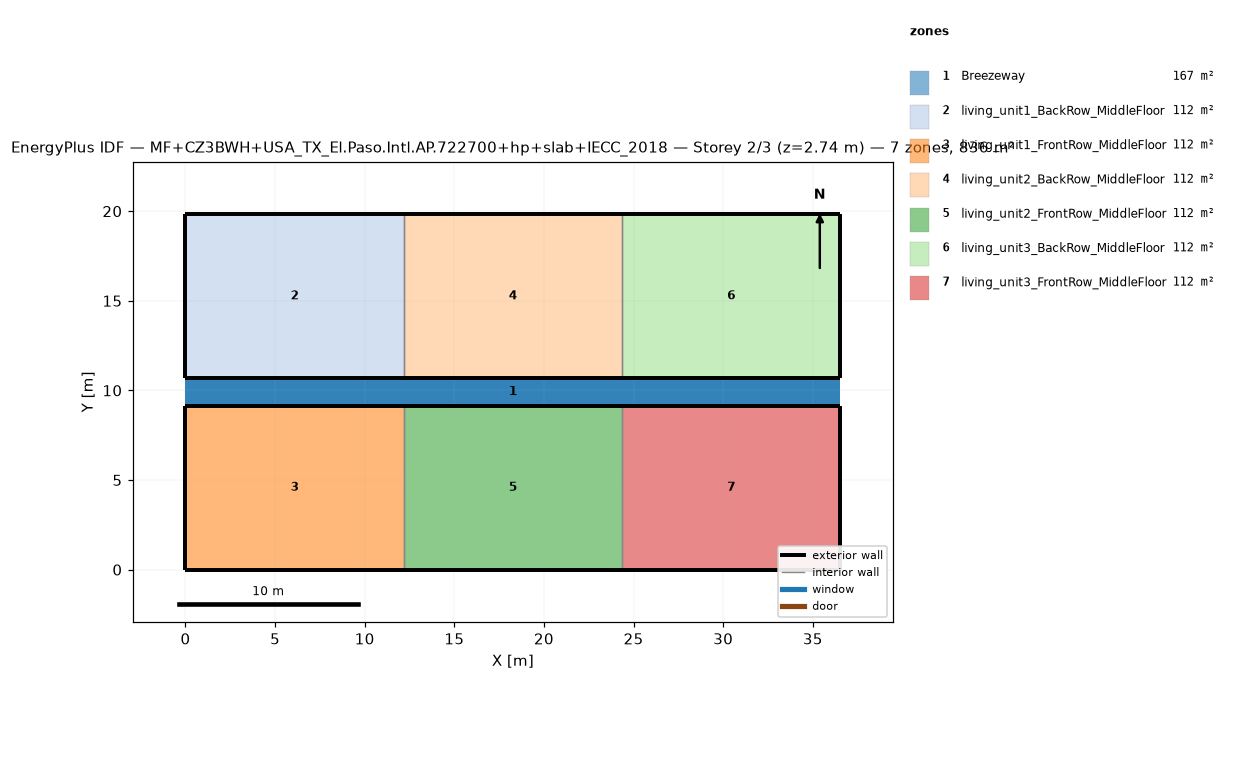
=== STOREY PLAN SPEC (per zone: floor XY polygon, exterior-wall plan segments, windows/doors) ===
zone 1: Breezeway  (167.0 m²)
  floor: (36.54, 9.16) (0.00, 9.16) (0.00, 10.68) (36.54, 10.68)
  floor: (36.54, 9.16) (0.00, 9.16) (0.00, 10.68) (36.54, 10.68)
  floor: (36.54, 9.16) (0.00, 9.16) (0.00, 10.68) (36.54, 10.68)
zone 2: living_unit1_BackRow_MiddleFloor  (111.5 m²)
  floor: (12.18, 10.68) (0.00, 10.68) (0.00, 19.84) (12.18, 19.84)
  exterior wall: (0.00, 10.68) – (12.18, 10.68)  [12.2 m]
  exterior wall: (12.18, 19.84) – (0.00, 19.84)  [12.2 m]
  exterior wall: (0.00, 19.84) – (0.00, 10.68)  [9.2 m]
  interior walls: 1
zone 3: living_unit1_FrontRow_MiddleFloor  (111.5 m²)
  floor: (12.18, 0.00) (0.00, 0.00) (0.00, 9.16) (12.18, 9.16)
  exterior wall: (0.00, 0.00) – (12.18, 0.00)  [12.2 m]
  exterior wall: (12.18, 9.16) – (0.00, 9.16)  [12.2 m]
  exterior wall: (0.00, 9.16) – (0.00, 0.00)  [9.2 m]
  interior walls: 1
zone 4: living_unit2_BackRow_MiddleFloor  (111.5 m²)
  floor: (24.36, 10.68) (12.18, 10.68) (12.18, 19.84) (24.36, 19.84)
  exterior wall: (12.18, 10.68) – (24.36, 10.68)  [12.2 m]
  exterior wall: (24.36, 19.84) – (12.18, 19.84)  [12.2 m]
  interior walls: 2
zone 5: living_unit2_FrontRow_MiddleFloor  (111.5 m²)
  floor: (24.36, 0.00) (12.18, 0.00) (12.18, 9.16) (24.36, 9.16)
  exterior wall: (12.18, 0.00) – (24.36, 0.00)  [12.2 m]
  exterior wall: (24.36, 9.16) – (12.18, 9.16)  [12.2 m]
  interior walls: 2
zone 6: living_unit3_BackRow_MiddleFloor  (111.5 m²)
  floor: (36.54, 10.68) (24.36, 10.68) (24.36, 19.84) (36.54, 19.84)
  exterior wall: (24.36, 10.68) – (36.54, 10.68)  [12.2 m]
  exterior wall: (36.54, 10.68) – (36.54, 19.84)  [9.2 m]
  exterior wall: (36.54, 19.84) – (24.36, 19.84)  [12.2 m]
  interior walls: 1
zone 7: living_unit3_FrontRow_MiddleFloor  (111.5 m²)
  floor: (36.54, 0.00) (24.36, 0.00) (24.36, 9.16) (36.54, 9.16)
  exterior wall: (24.36, 0.00) – (36.54, 0.00)  [12.2 m]
  exterior wall: (36.54, 0.00) – (36.54, 9.16)  [9.2 m]
  exterior wall: (36.54, 9.16) – (24.36, 9.16)  [12.2 m]
  interior walls: 1

=== DERIVED (storey summary) ===
Building: MF+CZ3BWH+USA_TX_El.Paso.Intl.AP.722700+hp+slab+IECC_2018
Storey: 2 of 3  (floor level z = 2.74 m)
Storey gross floor area: 836.2 m²
Zones on this storey: 7
  - Breezeway: floor 167.0 m²
  - living_unit1_BackRow_MiddleFloor: floor 111.5 m²; exterior wall 33.5 m (86.9 m²); WWR 0.0%
  - living_unit1_FrontRow_MiddleFloor: floor 111.5 m²; exterior wall 33.5 m (86.9 m²); WWR 0.0%
  - living_unit2_BackRow_MiddleFloor: floor 111.5 m²; exterior wall 24.4 m (63.1 m²); WWR 0.0%
  - living_unit2_FrontRow_MiddleFloor: floor 111.5 m²; exterior wall 24.4 m (63.1 m²); WWR 0.0%
  - living_unit3_BackRow_MiddleFloor: floor 111.5 m²; exterior wall 33.5 m (86.9 m²); WWR 0.0%
  - living_unit3_FrontRow_MiddleFloor: floor 111.5 m²; exterior wall 33.5 m (86.9 m²); WWR 0.0%
Zone adjacency (shared interzone walls):
  - living_unit1_BackRow_MiddleFloor ↔ living_unit2_BackRow_MiddleFloor
  - living_unit1_FrontRow_MiddleFloor ↔ living_unit2_FrontRow_MiddleFloor
  - living_unit2_BackRow_MiddleFloor ↔ living_unit3_BackRow_MiddleFloor
  - living_unit2_FrontRow_MiddleFloor ↔ living_unit3_FrontRow_MiddleFloor